3-way image classification set "plantvillage" from GitHub (litchi1058-web/RAG); label vocabulary: apple brown spot, apple normal, apple black spot.

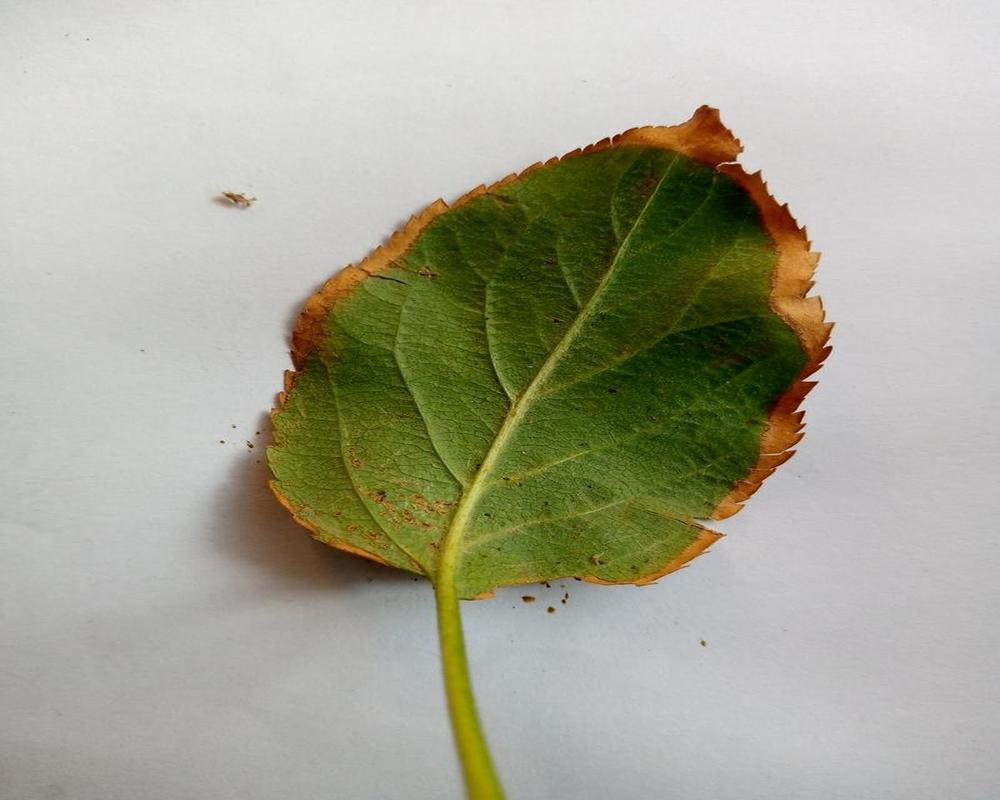
Label: apple brown spot

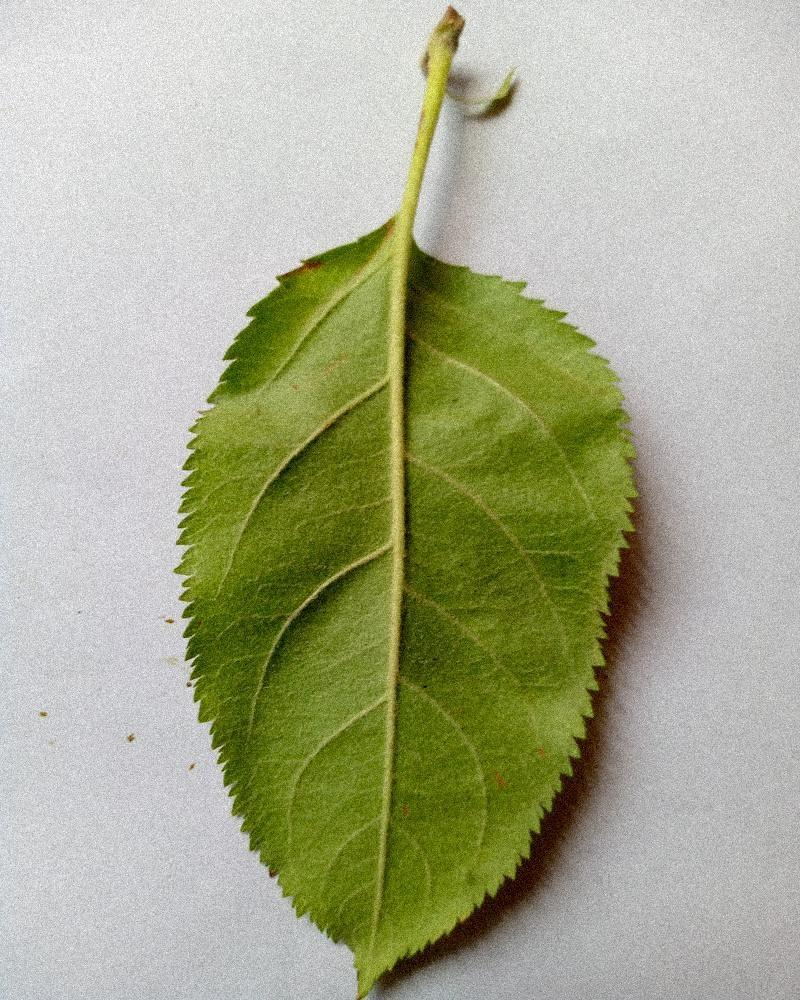
Label: apple normal

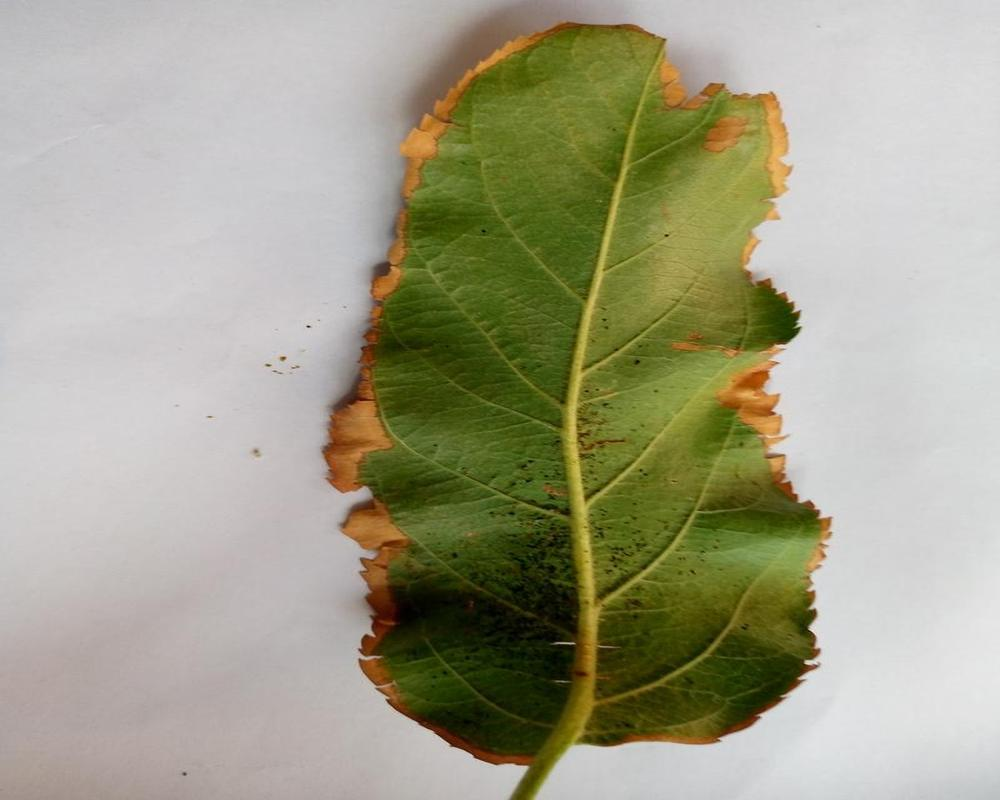
Label: apple brown spot

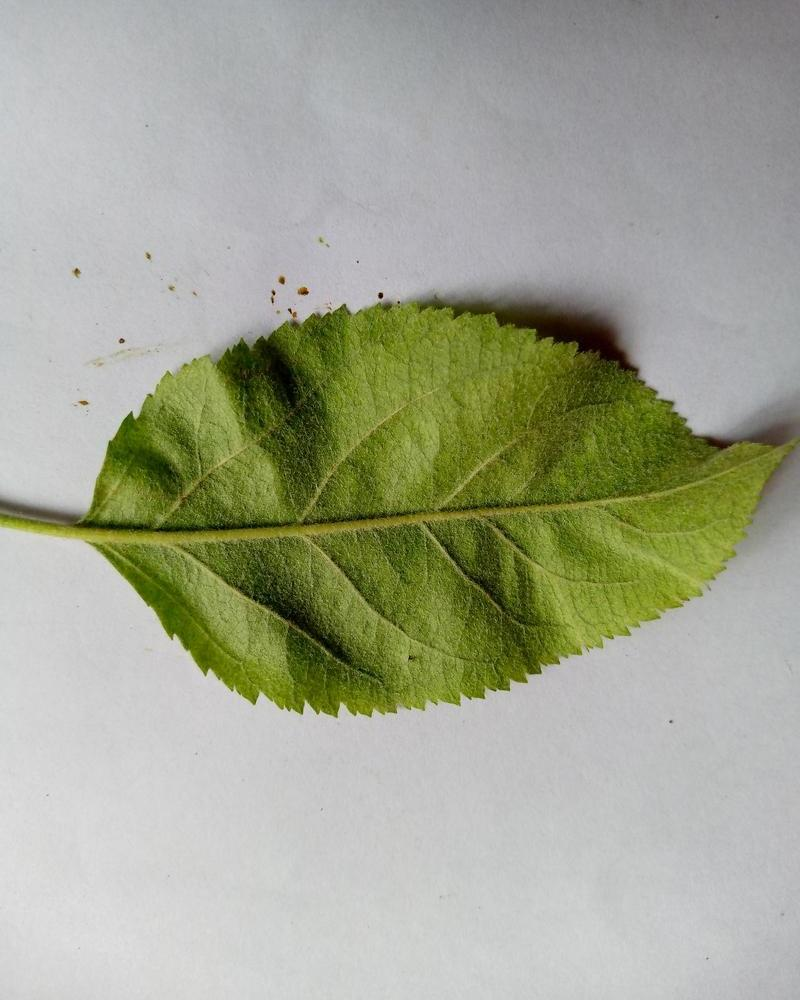
Label: apple normal

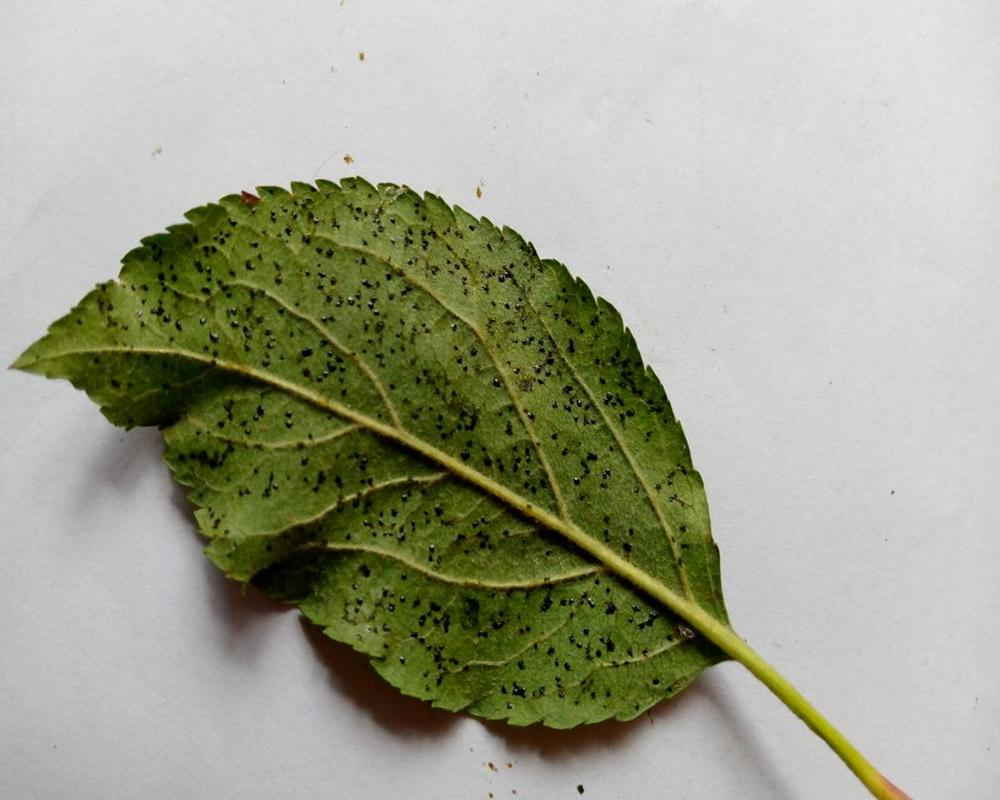
Label: apple black spot

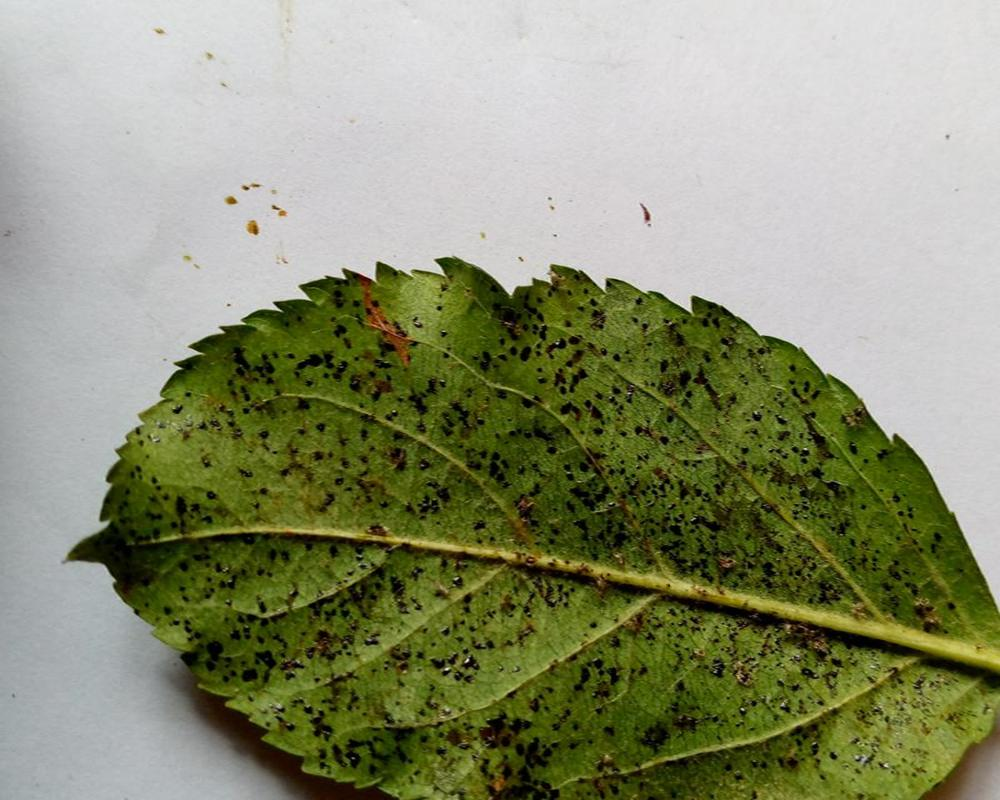
Label: apple black spot
